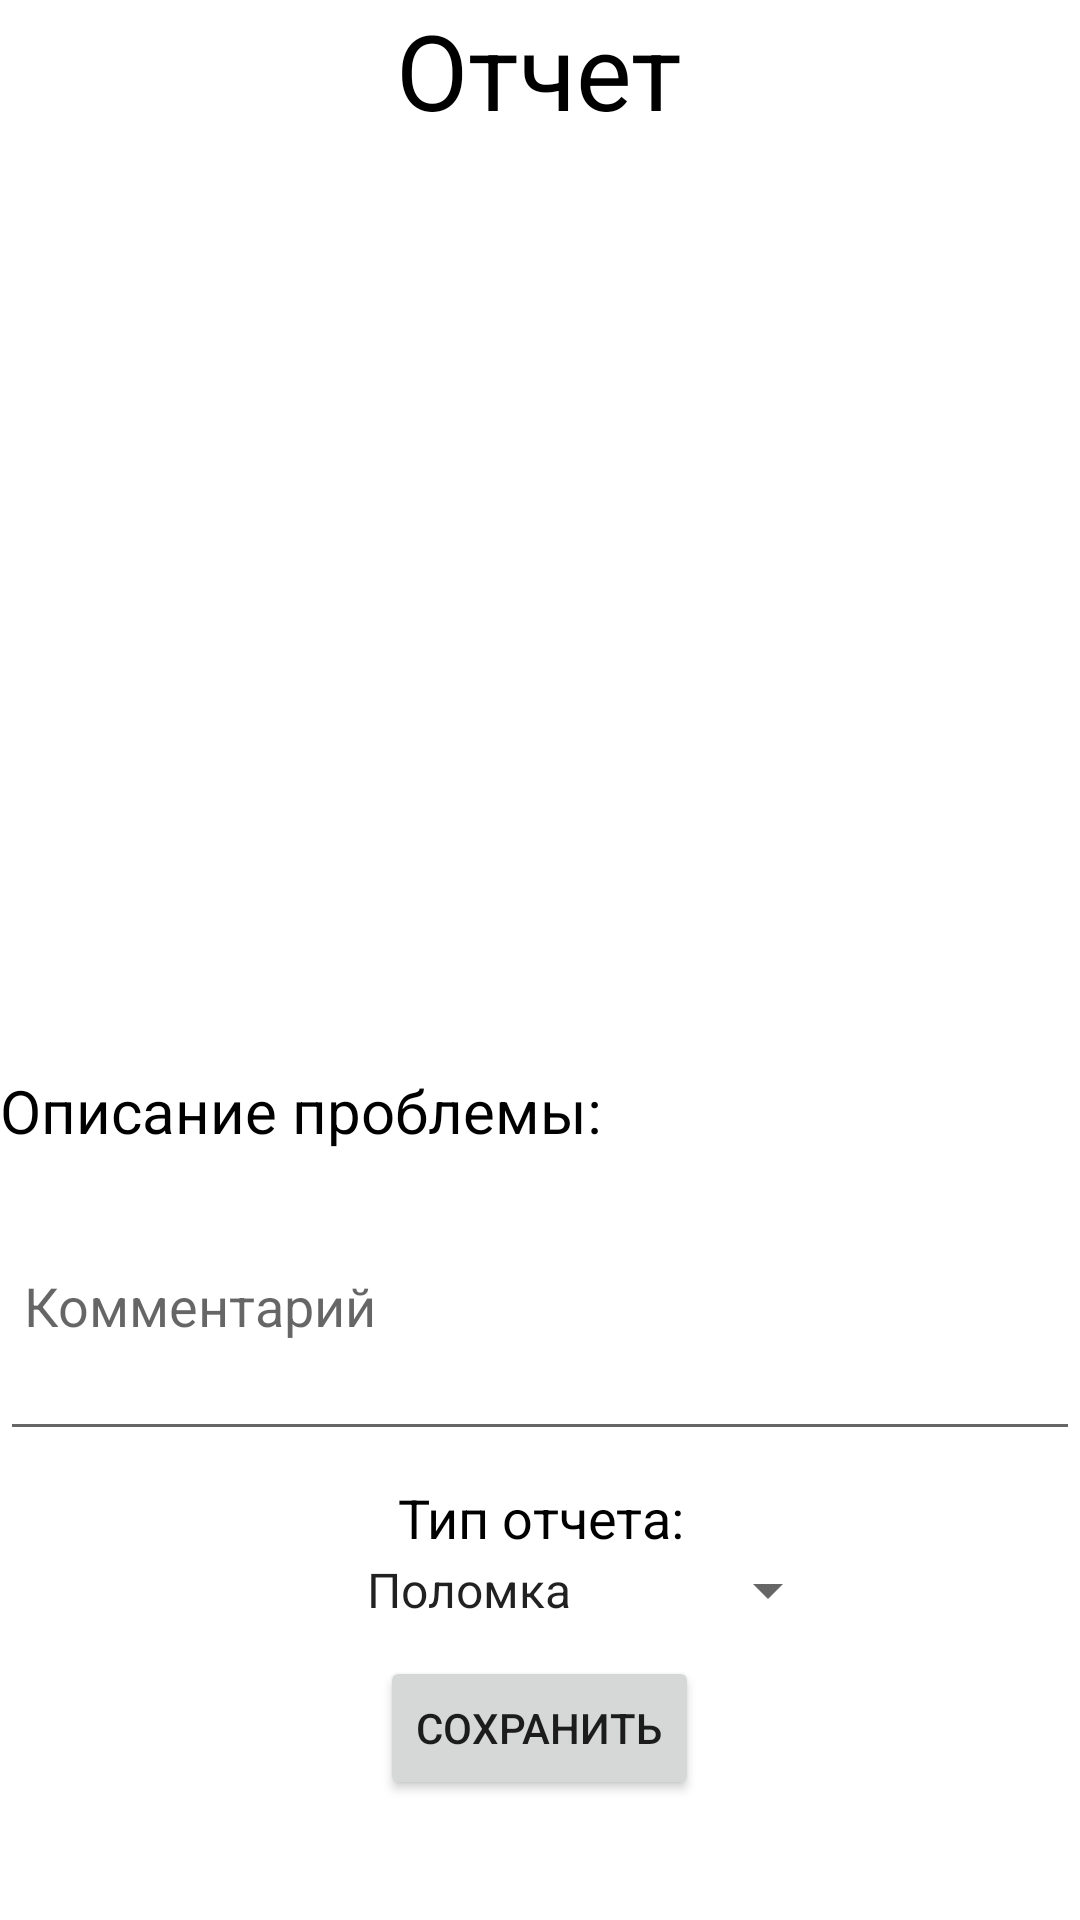

This screen was rendered from an Android layout file. Write that file and the resources it references.
<!-- AndroidManifest.xml: application theme Theme.Praktika4k1s -->
<!-- res/layout/activity_report_add.xml -->
<?xml version="1.0" encoding="utf-8"?>
<LinearLayout xmlns:android="http://schemas.android.com/apk/res/android"
    xmlns:app="http://schemas.android.com/apk/res-auto"
    xmlns:tools="http://schemas.android.com/tools"
    android:layout_width="match_parent"
    android:layout_height="match_parent"
    android:orientation="vertical"
    tools:context=".ReportAddActivity">

    <ScrollView
        android:id="@+id/myview"
        android:layout_width="fill_parent"
        android:layout_height="fill_parent"
        android:orientation="vertical" >

        <LinearLayout
            android:layout_width="fill_parent"
            android:layout_height="wrap_content"
            android:background="#FFFFFF"
            android:orientation="vertical" >

            <TextView
                android:id="@+id/textTitle"
                android:layout_width="wrap_content"
                android:layout_height="wrap_content"
                android:layout_gravity="center"
                android:textAlignment="center"
                android:textSize="35dp"
                android:text="Отчет"
                android:textColor="#000000"/>

            <ImageView
                android:id="@+id/imageReport"
                android:layout_width="300dp"
                android:layout_height="300dp"
                android:contentDescription="noPhoto"
                android:layout_gravity="center"
                android:textAlignment="center"
                app:srcCompat="@mipmap/ic_launcher"/>

            <TextView
                android:id="@+id/textDescription"
                android:layout_width="wrap_content"
                android:layout_height="wrap_content"
                android:layout_marginTop="10dp"
                android:textAlignment="center"
                android:text="Описание проблемы:"
                android:textColor="#000000"
                android:textSize="20dp"/>

            <EditText
                android:id="@+id/editComment"
                android:layout_width="match_parent"
                android:layout_height="100dp"
                android:paddingLeft="8dp"
                android:paddingRight="8dp"
                android:hint="Комментарий"
                android:inputType="textMultiLine"
                android:layout_gravity="center" />

            <TextView
                android:id="@+id/textTitleType"
                android:layout_width="wrap_content"
                android:layout_height="wrap_content"
                android:layout_marginTop="10dp"
                android:layout_gravity="center"
                android:textAlignment="center"
                android:text="Тип отчета:"
                android:textColor="#000000"
                android:textSize="18dp"/>

            <Spinner
                android:id="@+id/spinnerTypeReport"
                android:layout_width="200dp"
                android:layout_height="wrap_content"
                android:entries="@array/typeReport"
                android:layout_gravity="center"
                android:textAlignment="center" />

            <Button
                android:id="@+id/btnSave"
                android:layout_width="wrap_content"
                android:layout_height="wrap_content"
                android:layout_marginTop="10dp"
                android:layout_gravity="center"
                android:textAlignment="center"
                android:text="Сохранить"/>

        </LinearLayout>

    </ScrollView>

</LinearLayout>
<!-- resources referenced by this layout -->
<resources>
  <string-array name="typeReport">
          <item>Поломка</item>
          <item>Забыли вещь</item>
          <item>Кража</item>
      </string-array>
  <style name="Theme.Praktika4k1s" parent="Theme.MaterialComponents.DayNight.DarkActionBar">
          
          <item name="colorPrimary">@color/purple_500</item>
          <item name="colorPrimaryVariant">@color/purple_700</item>
          <item name="colorOnPrimary">@color/white</item>
          
          <item name="colorSecondary">@color/teal_200</item>
          <item name="colorSecondaryVariant">@color/teal_700</item>
          <item name="colorOnSecondary">@color/black</item>
          
          <item name="android:statusBarColor" tools:targetApi="l">?attr/colorPrimaryVariant</item>
          
      </style>
  <!-- not gathered from this repository: default colours our renderer supplied (Android Studio template values) -->
  <color name="purple_500">#FF6200EE</color>
  <color name="purple_700">#FF3700B3</color>
  <color name="teal_200">#FF03DAC5</color>
  <color name="teal_700">#FF018786</color>
  <color name="black">#FF000000</color>
  <color name="white">#FFFFFFFF</color>
</resources>
